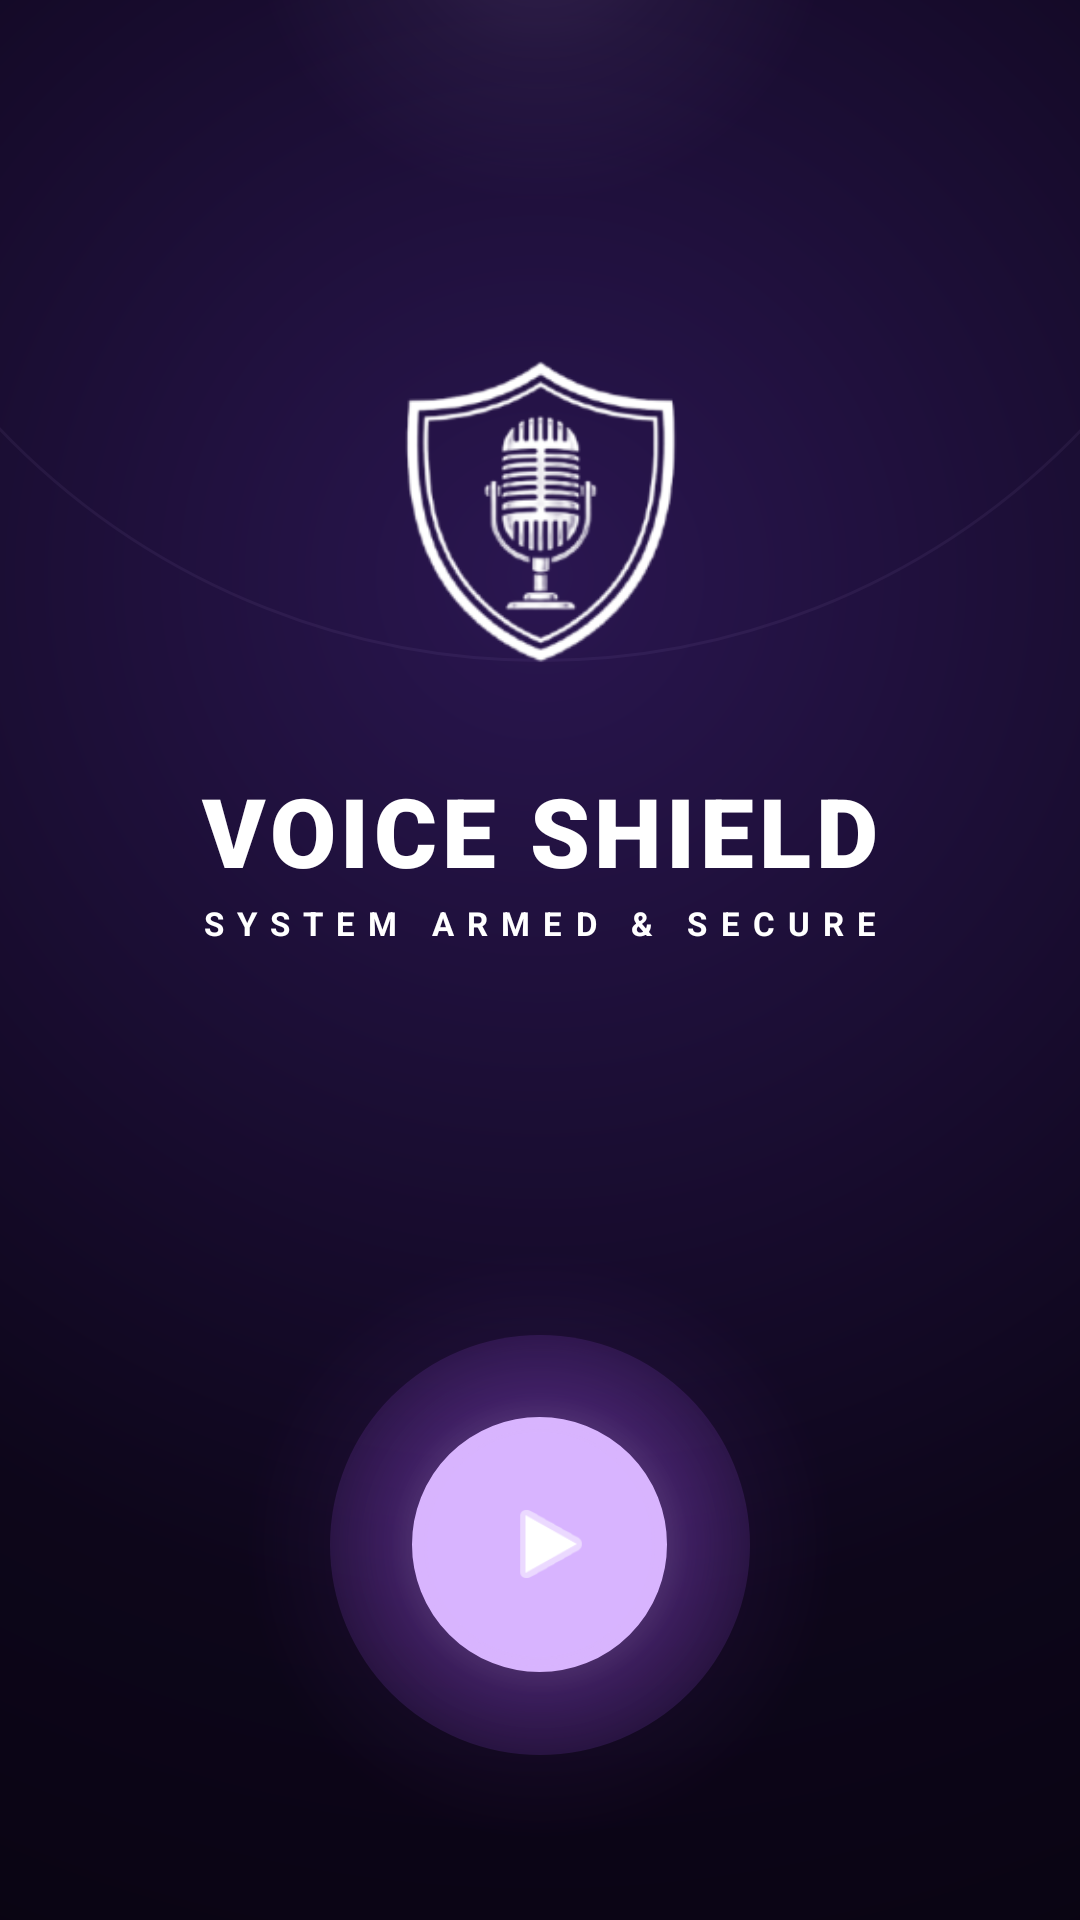

Write the Android layout XML for this screen, with the resource values it uses.
<!-- AndroidManifest.xml: application theme Theme.AppCompat.NoActionBar -->
<!-- res/layout/activity_home_main.xml -->
<?xml version="1.0" encoding="utf-8"?>
<androidx.constraintlayout.widget.ConstraintLayout
    xmlns:android="http://schemas.android.com/apk/res/android"
    xmlns:app="http://schemas.android.com/apk/res-auto"
    android:layout_width="match_parent"
    android:layout_height="match_parent"
    android:background="@drawable/register_bg"
    android:clipChildren="false"
    android:clipToPadding="false">

    <View
        android:layout_width="500dp"
        android:layout_height="500dp"
        android:layout_marginTop="-280dp"
        android:background="@drawable/icon_sphere_bg"
        android:alpha="0.2"
        android:backgroundTint="#D8B4FE"
        app:layout_constraintEnd_toEndOf="parent"
        app:layout_constraintStart_toStartOf="parent"
        app:layout_constraintTop_toTopOf="parent" />

    <LinearLayout
        android:id="@+id/homeHeader"
        android:layout_width="wrap_content"
        android:layout_height="wrap_content"
        android:gravity="center"
        android:orientation="vertical"
        android:layout_marginTop="10dp"
        app:layout_constraintEnd_toEndOf="parent"
        app:layout_constraintStart_toStartOf="parent"
        app:layout_constraintTop_toTopOf="parent">

        <FrameLayout
            android:id="@+id/logoContainer"
            android:layout_width="320dp"
            android:layout_height="320dp"
            android:elevation="10dp"
            android:clipChildren="false">

            <ImageView
                android:id="@+id/shieldIcon"
                android:layout_width="match_parent"
                android:layout_height="match_parent"
                android:padding="0dp"
                android:scaleType="centerCrop"
                android:src="@drawable/logo7"
                app:tint="#FFFFFF" />
        </FrameLayout>

        <TextView
            android:layout_width="wrap_content"
            android:layout_height="wrap_content"
            android:layout_marginTop="-75dp"
            android:fontFamily="sans-serif-black"
            android:text="VOICE SHIELD"
            android:textColor="#FFFFFF"
            android:textSize="32sp"
            android:letterSpacing="0.05" />

        <TextView
            android:id="@+id/statusText"
            android:layout_width="wrap_content"
            android:layout_height="wrap_content"
            android:text="SYSTEM ARMED &amp; SECURE"
            android:textColor="#ffffff"
            android:textSize="11sp"
            android:textStyle="bold"
            android:letterSpacing="0.4"
            android:layout_marginTop="2dp"/>

    </LinearLayout>

    <LinearLayout
        android:id="@+id/waveContainerFull"
        android:layout_width="match_parent"
        android:layout_height="80dp"
        android:gravity="center"
        android:orientation="horizontal"
        android:clipChildren="false"
        android:layout_marginTop="50dp"
        app:layout_constraintTop_toBottomOf="@id/homeHeader" />

    <LinearLayout
        android:id="@+id/homeFooter"
        android:layout_width="wrap_content"
        android:layout_height="wrap_content"
        android:gravity="center"
        android:orientation="vertical"
        android:layout_marginBottom="15dp"
        android:clipChildren="false"
        app:layout_constraintBottom_toBottomOf="parent"
        app:layout_constraintEnd_toEndOf="parent"
        app:layout_constraintStart_toStartOf="parent"
        app:layout_constraintTop_toBottomOf="@id/waveContainerFull"
        app:layout_constraintVertical_bias="1.0">

        <FrameLayout
            android:layout_width="220dp"
            android:layout_height="220dp"
            android:clipChildren="false">

            <View
                android:id="@+id/buttonGlowOuter"
                android:layout_width="200dp"
                android:layout_height="200dp"
                android:layout_gravity="center"
                android:alpha="0.2"
                android:background="@drawable/button_glow_bg" />

            <View
                android:id="@+id/buttonGlow"
                android:layout_width="140dp"
                android:layout_height="140dp"
                android:layout_gravity="center"
                android:alpha="0.6"
                android:background="@drawable/button_glow_bg" />

            <FrameLayout
                android:id="@+id/btnStartRound"
                android:layout_width="85dp"
                android:layout_height="85dp"
                android:layout_gravity="center"
                android:background="@drawable/premium_round_purple"
                android:backgroundTint="#D8B4FE"
                android:clickable="true"
                android:focusable="true"
                android:elevation="15dp">
                <ImageView
                    android:id="@+id/playIcon"
                    android:layout_width="34dp"
                    android:layout_height="34dp"
                    android:layout_gravity="center"
                    android:layout_marginStart="4dp"
                    android:src="@android:drawable/ic_media_play"
                    app:tint="#ffffff" />
            </FrameLayout>
        </FrameLayout>
    </LinearLayout>

</androidx.constraintlayout.widget.ConstraintLayout>
<!-- resources referenced by this layout -->
<resources>
  <!-- drawable button_glow_bg (drawable) -->
  <?xml version="1.0" encoding="utf-8"?>
  <shape xmlns:android="http://schemas.android.com/apk/res/android"
      android:shape="oval">
      <gradient
          android:type="radial"
          android:gradientRadius="100dp"
          android:centerX="50%"
          android:centerY="50%"
          android:startColor="#E6D8B4FE"   android:centerColor="#66A855F7"  android:endColor="#00A855F7" />    </shape>
  <!-- drawable icon_sphere_bg (drawable) -->
  <?xml version="1.0" encoding="utf-8"?>
  <shape xmlns:android="http://schemas.android.com/apk/res/android"
      android:shape="oval">
  
      <gradient
          android:type="radial"
          android:gradientRadius="100dp"
          android:startColor="#B3D8B4FE"
          android:centerColor="#40D8B4FE"
          android:endColor="#00D8B4FE" />
  
      <stroke
          android:width="1dp"
          android:color="#4DFFFFFF" />
  
  </shape>
  <!-- drawable logo7: png bitmap (drawable, 44613 bytes) -->
  <!-- drawable premium_round_purple (drawable) -->
  <?xml version="1.0" encoding="utf-8"?>
  <layer-list xmlns:android="http://schemas.android.com/apk/res/android">
      <item>
          <shape android:shape="oval">
              <stroke
                  android:width="2dp"
                  android:color="#6A1B9A" /> <size android:width="28dp" android:height="28dp" />
          </shape>
      </item>
  
      <item
          android:bottom="4dp"
          android:left="4dp"
          android:right="4dp"
          android:top="4dp">
          <shape android:shape="oval">
              <stroke
                  android:width="1dp"
                  android:color="#D8B4FE" /> <solid android:color="#40D8B4FE" /> </shape>
      </item>
  </layer-list>
  <!-- drawable register_bg (drawable) -->
  <?xml version="1.0" encoding="utf-8"?>
  <shape xmlns:android="http://schemas.android.com/apk/res/android" android:shape="rectangle">
      <gradient
          android:type="radial"
          android:gradientRadius="700dp"
          android:centerX="0.5"
          android:centerY="0.3"
          android:startColor="#2A1650"
          android:centerColor="#0D061A"
          android:endColor="#050208" />
  </shape>
</resources>
